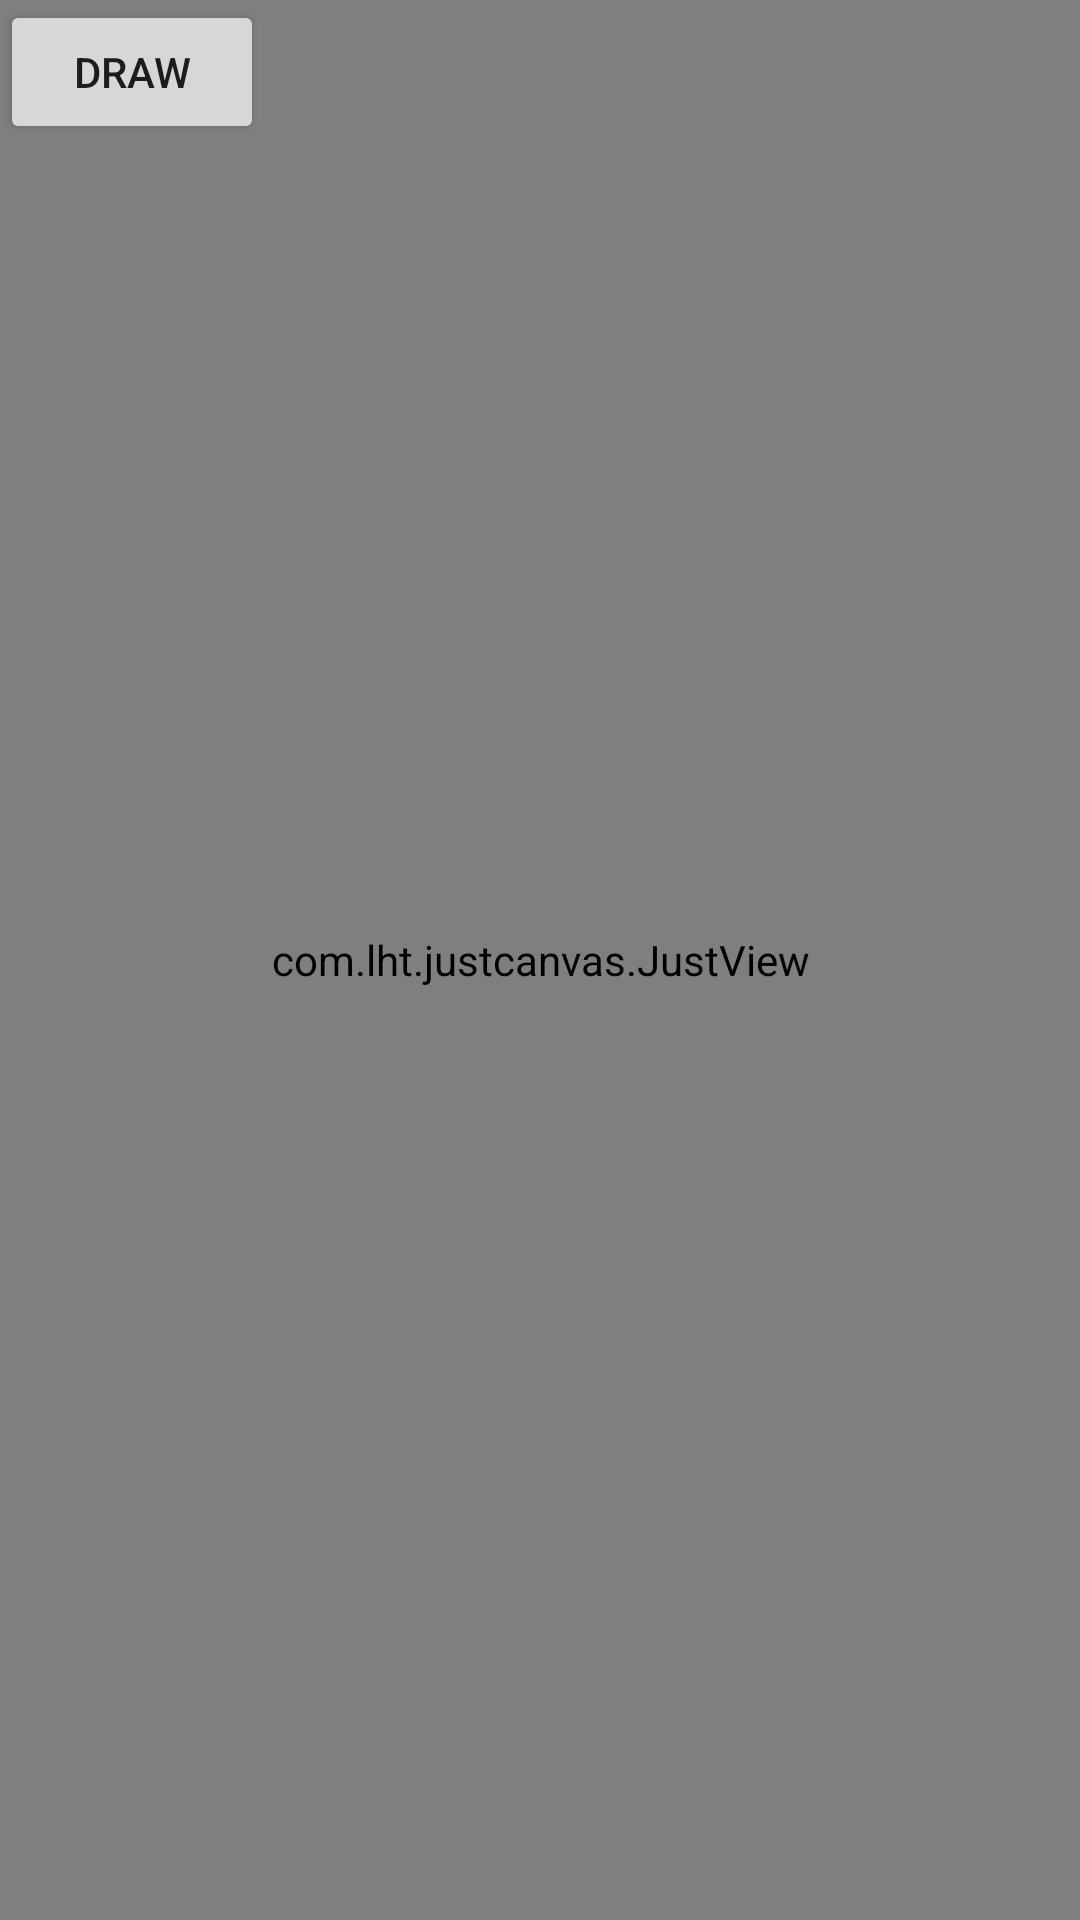

The Android layout XML behind this screen, and the referenced resources:
<!-- AndroidManifest.xml: application theme AppTheme -->
<!-- res/layout/activity_jcdemo.xml -->
<?xml version="1.0" encoding="utf-8"?>
<RelativeLayout xmlns:android="http://schemas.android.com/apk/res/android"
    xmlns:tools="http://schemas.android.com/tools"
    android:id="@+id/activity_jcdemo"
    android:layout_width="match_parent"
    android:layout_height="match_parent"
    tools:context="com.lht.justdraw.activity.JCDemoActivity">

    <com.lht.justcanvas.JustView
        android:id="@+id/justview"
        android:layout_width="match_parent"
        android:layout_height="match_parent" />

    <Button
        android:layout_width="wrap_content"
        android:layout_height="wrap_content"
        android:text="draw"
        android:onClick="draw"/>
</RelativeLayout>
<!-- resources referenced by this layout -->
<resources>
  <style name="AppTheme" parent="Theme.AppCompat.Light.DarkActionBar">
          
          <item name="colorPrimary">@color/colorPrimary</item>
          <item name="colorPrimaryDark">@color/colorPrimaryDark</item>
          <item name="colorAccent">@color/colorAccent</item>
      </style>
  <color name="colorPrimary">#333333</color>
  <color name="colorPrimaryDark">#000000</color>
  <color name="colorAccent">#000000</color>
</resources>
